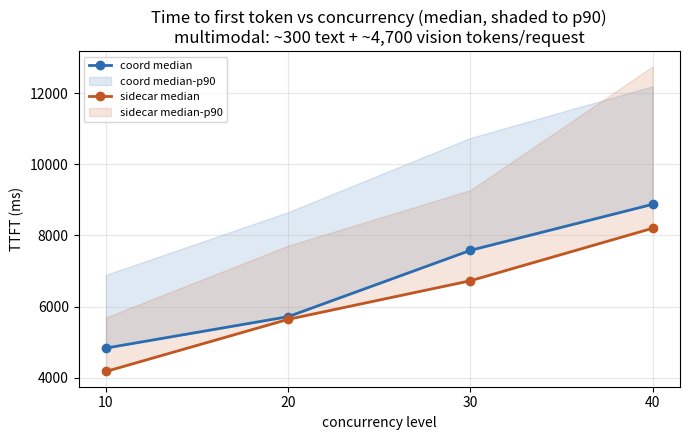

This chart was generated by the following Python code: (Note: this script raises an exception after producing the figure.)
import matplotlib.pyplot as plt

BASE = "/Users/dpikus/PROJECTS/llm-d/repos/coordinator-performance/pd-comparison-analysis/bench7.2_3Dx8GPU_3Px8GPU_multimedia"

CONCURRENCY = [10, 20, 30, 40]
ARCHS = {"coord": "#2b6cb0", "sidecar": "#c05621"}

# Parsed directly from each side's sglang bench_serving "Serving Benchmark Result" blocks.
# bench7.2 coord = fresh coord run (sglang-bench-t9zxz.log).
# sidecar values are identical to 3Dx8GPU_3Px8GPU_multimedia_rerun — the sidecar directory in bench7.2 is a
# byte-identical copy of 3Dx8GPU_3Px8GPU_multimedia_rerun/sidecar (verified via diff), so we compare
# bench7.2's coord numbers against the same sidecar baseline.
DATA = {
    "coord": {
        "e2e_median": [23173.61, 37200.34, 64228.99, 69565.38],
        "e2e_p90": [37036.89, 60076.82, 89497.06, 95726.47],
        "ttft_median": [4834.60, 5717.49, 7581.23, 8875.03],
        "ttft_p90": [6892.30, 8654.79, 10739.39, 12191.92],
        "tpot_median": [27.56, 38.60, 53.71, 58.92],
        "itl_median": [35.38, 49.37, 59.78, 68.05],
        "itl_p90": [70.28, 95.10, 120.67, 134.76],
        "output_tok_s": [174.96, 223.55, 311.19, 343.66],
        "req_s": [0.24, 0.27, 0.32, 0.36],
    },
    "sidecar": {
        "e2e_median": [22629.38, 32455.13, 55383.09, 66567.23],
        "e2e_p90": [39463.90, 58160.47, 86729.88, 93752.66],
        "ttft_median": [4177.27, 5642.51, 6726.72, 8202.60],
        "ttft_p90": [5695.82, 7711.96, 9274.06, 12750.34],
        "tpot_median": [31.60, 36.98, 52.02, 57.61],
        "itl_median": [36.38, 50.62, 68.59, 73.28],
        "itl_p90": [73.75, 91.28, 117.92, 136.87],
        "output_tok_s": [182.77, 247.48, 294.94, 388.90],
        "req_s": [0.25, 0.30, 0.30, 0.41],
    },
}


def plot_median_p90(metric_median, metric_p90, ylabel, title, fname):
    fig, ax = plt.subplots(figsize=(7, 4.5))
    for arch, color in ARCHS.items():
        med = DATA[arch][metric_median]
        ax.plot(CONCURRENCY, med, color=color, marker="o", linewidth=2, label=f"{arch} median")
        if metric_p90:
            p90 = DATA[arch][metric_p90]
            ax.fill_between(CONCURRENCY, med, p90, color=color, alpha=0.15, label=f"{arch} median-p90")
    ax.set_xlabel("concurrency level")
    ax.set_ylabel(ylabel)
    ax.set_title(title)
    ax.set_xticks(CONCURRENCY)
    ax.grid(True, alpha=0.3)
    ax.legend(fontsize=8)
    fig.tight_layout()
    fig.savefig(f"{BASE}/analysis/{fname}", dpi=130)
    plt.close(fig)


def plot_simple(metric, ylabel, title, fname):
    fig, ax = plt.subplots(figsize=(7, 4.5))
    for arch, color in ARCHS.items():
        ax.plot(CONCURRENCY, DATA[arch][metric], color=color, marker="o", linewidth=2, label=arch)
    ax.set_xlabel("concurrency level")
    ax.set_ylabel(ylabel)
    ax.set_title(title)
    ax.set_xticks(CONCURRENCY)
    ax.grid(True, alpha=0.3)
    ax.legend(fontsize=8)
    fig.tight_layout()
    fig.savefig(f"{BASE}/analysis/{fname}", dpi=130)
    plt.close(fig)


plot_median_p90(
    "ttft_median", "ttft_p90", "TTFT (ms)",
    "Time to first token vs concurrency (median, shaded to p90)\nmultimodal: ~300 text + ~4,700 vision tokens/request",
    "ttft_vs_concurrency.png",
)
plot_median_p90(
    "e2e_median", "e2e_p90", "end-to-end latency (ms)",
    "End-to-end request latency vs concurrency (median, shaded to p90)",
    "e2e_latency_vs_concurrency.png",
)
plot_median_p90(
    "itl_median", "itl_p90", "inter-token latency (ms)",
    "Inter-token latency vs concurrency (median, shaded to p90)",
    "itl_vs_concurrency.png",
)
plot_simple(
    "tpot_median", "time_per_output_token (ms)",
    "Time per output token vs concurrency (median)",
    "tpot_vs_concurrency.png",
)
plot_simple(
    "output_tok_s", "output tokens/sec",
    "Output token throughput vs concurrency",
    "output_throughput_vs_concurrency.png",
)

print("done")
